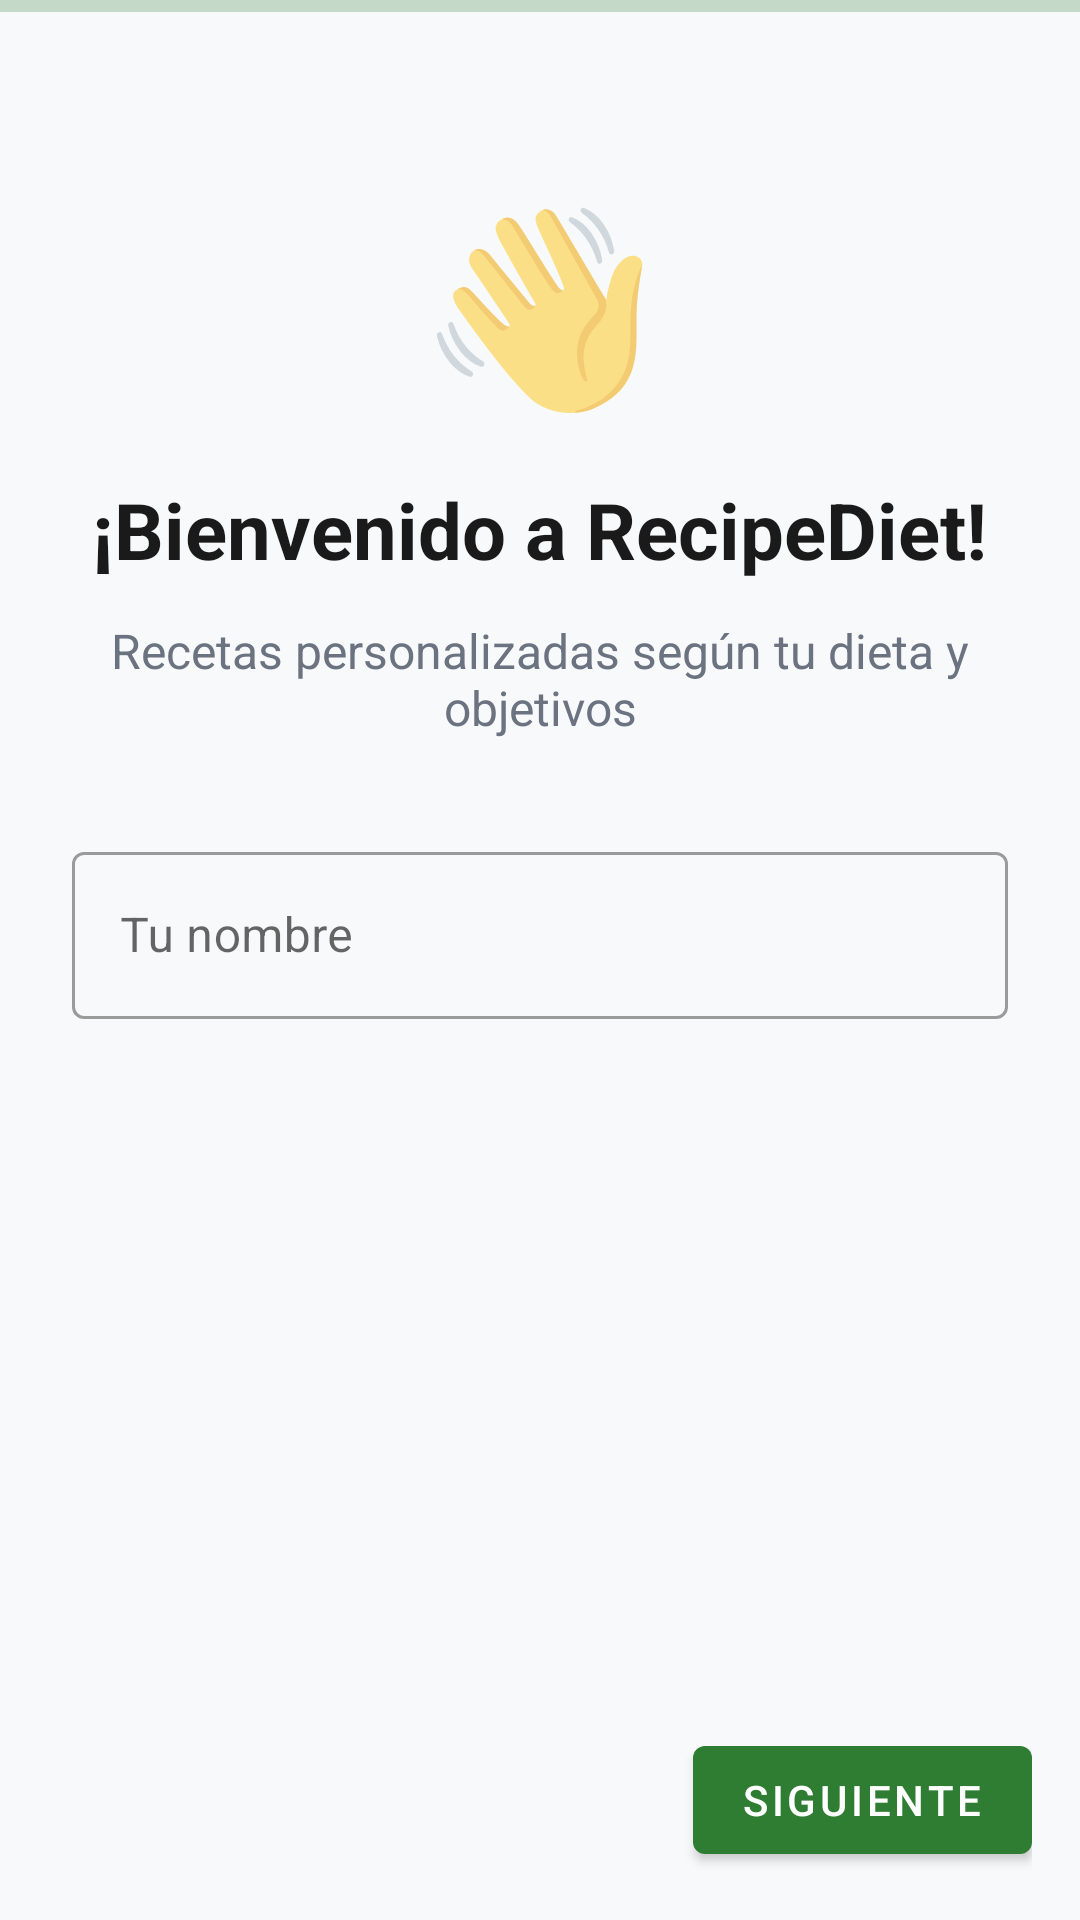

Android layout source for this screen:
<!-- AndroidManifest.xml: application theme Theme.RecipeDiet -->
<!-- res/layout/activity_onboarding.xml -->
<?xml version="1.0" encoding="utf-8"?>
<androidx.constraintlayout.widget.ConstraintLayout
    xmlns:android="http://schemas.android.com/apk/res/android"
    xmlns:app="http://schemas.android.com/apk/res-auto"
    android:layout_width="match_parent"
    android:layout_height="match_parent"
    android:background="@color/background">

    <com.google.android.material.progressindicator.LinearProgressIndicator
        android:id="@+id/progressIndicator"
        android:layout_width="0dp"
        android:layout_height="wrap_content"
        android:layout_marginTop="0dp"
        app:layout_constraintEnd_toEndOf="parent"
        app:layout_constraintStart_toStartOf="parent"
        app:layout_constraintTop_toTopOf="parent"
        app:trackCornerRadius="0dp" />

    <TextView
        android:id="@+id/tvStepIndicator"
        android:layout_width="wrap_content"
        android:layout_height="wrap_content"
        android:layout_marginTop="12dp"
        android:layout_marginEnd="16dp"
        android:textColor="@color/text_secondary"
        android:textSize="13sp"
        app:layout_constraintEnd_toEndOf="parent"
        app:layout_constraintTop_toBottomOf="@id/progressIndicator" />

    
    <ScrollView
        android:id="@+id/stepWelcome"
        android:layout_width="0dp"
        android:layout_height="0dp"
        android:visibility="visible"
        app:layout_constraintBottom_toTopOf="@id/layoutButtons"
        app:layout_constraintEnd_toEndOf="parent"
        app:layout_constraintStart_toStartOf="parent"
        app:layout_constraintTop_toBottomOf="@id/tvStepIndicator">

        <LinearLayout
            android:layout_width="match_parent"
            android:layout_height="wrap_content"
            android:orientation="vertical"
            android:padding="24dp">

            <TextView
                android:layout_width="wrap_content"
                android:layout_height="wrap_content"
                android:text="👋"
                android:textSize="64sp"
                android:layout_gravity="center" />

            <TextView
                android:layout_width="wrap_content"
                android:layout_height="wrap_content"
                android:layout_marginTop="16dp"
                android:text="¡Bienvenido a RecipeDiet!"
                android:textSize="26sp"
                android:textStyle="bold"
                android:textColor="@color/text_primary"
                android:layout_gravity="center"
                android:gravity="center" />

            <TextView
                android:layout_width="wrap_content"
                android:layout_height="wrap_content"
                android:layout_marginTop="12dp"
                android:text="Recetas personalizadas según tu dieta y objetivos"
                android:textSize="16sp"
                android:textColor="@color/text_secondary"
                android:layout_gravity="center"
                android:gravity="center" />

            <com.google.android.material.textfield.TextInputLayout
                android:id="@+id/tilName"
                android:layout_width="match_parent"
                android:layout_height="wrap_content"
                android:layout_marginTop="32dp"
                android:hint="Tu nombre"
                style="@style/Widget.MaterialComponents.TextInputLayout.OutlinedBox">

                <com.google.android.material.textfield.TextInputEditText
                    android:id="@+id/etName"
                    android:layout_width="match_parent"
                    android:layout_height="wrap_content"
                    android:inputType="textPersonName"
                    android:maxLines="1" />

            </com.google.android.material.textfield.TextInputLayout>

        </LinearLayout>
    </ScrollView>

    
    <ScrollView
        android:id="@+id/stepDiet"
        android:layout_width="0dp"
        android:layout_height="0dp"
        android:visibility="gone"
        app:layout_constraintBottom_toTopOf="@id/layoutButtons"
        app:layout_constraintEnd_toEndOf="parent"
        app:layout_constraintStart_toStartOf="parent"
        app:layout_constraintTop_toBottomOf="@id/tvStepIndicator">

        <LinearLayout
            android:layout_width="match_parent"
            android:layout_height="wrap_content"
            android:orientation="vertical"
            android:padding="24dp">

            <TextView
                android:layout_width="wrap_content"
                android:layout_height="wrap_content"
                android:text="🥗"
                android:textSize="56sp"
                android:layout_gravity="center" />

            <TextView
                android:layout_width="wrap_content"
                android:layout_height="wrap_content"
                android:layout_marginTop="12dp"
                android:text="¿Qué tipo de dieta sigues?"
                android:textSize="22sp"
                android:textStyle="bold"
                android:textColor="@color/text_primary"
                android:layout_gravity="center"
                android:gravity="center" />

            <TextView
                android:layout_width="wrap_content"
                android:layout_height="wrap_content"
                android:layout_marginTop="8dp"
                android:text="Selecciona la opción que mejor te describe"
                android:textSize="14sp"
                android:textColor="@color/text_secondary"
                android:layout_gravity="center"
                android:gravity="center" />

            <com.google.android.material.chip.ChipGroup
                android:id="@+id/chipGroupDiet"
                android:layout_width="match_parent"
                android:layout_height="wrap_content"
                android:layout_marginTop="20dp"
                app:singleSelection="true"
                app:selectionRequired="true" />

        </LinearLayout>
    </ScrollView>

    
    <ScrollView
        android:id="@+id/stepAllergies"
        android:layout_width="0dp"
        android:layout_height="0dp"
        android:visibility="gone"
        app:layout_constraintBottom_toTopOf="@id/layoutButtons"
        app:layout_constraintEnd_toEndOf="parent"
        app:layout_constraintStart_toStartOf="parent"
        app:layout_constraintTop_toBottomOf="@id/tvStepIndicator">

        <LinearLayout
            android:layout_width="match_parent"
            android:layout_height="wrap_content"
            android:orientation="vertical"
            android:padding="24dp">

            <TextView
                android:layout_width="wrap_content"
                android:layout_height="wrap_content"
                android:text="⚠️"
                android:textSize="56sp"
                android:layout_gravity="center" />

            <TextView
                android:layout_width="wrap_content"
                android:layout_height="wrap_content"
                android:layout_marginTop="12dp"
                android:text="¿Tienes alguna alergia?"
                android:textSize="22sp"
                android:textStyle="bold"
                android:textColor="@color/text_primary"
                android:layout_gravity="center"
                android:gravity="center" />

            <TextView
                android:layout_width="wrap_content"
                android:layout_height="wrap_content"
                android:layout_marginTop="8dp"
                android:text="Selecciona todas las que apliquen (opcional)"
                android:textSize="14sp"
                android:textColor="@color/text_secondary"
                android:layout_gravity="center"
                android:gravity="center" />

            <com.google.android.material.chip.ChipGroup
                android:id="@+id/chipGroupAllergies"
                android:layout_width="match_parent"
                android:layout_height="wrap_content"
                android:layout_marginTop="20dp" />

        </LinearLayout>
    </ScrollView>

    
    <ScrollView
        android:id="@+id/stepGoal"
        android:layout_width="0dp"
        android:layout_height="0dp"
        android:visibility="gone"
        app:layout_constraintBottom_toTopOf="@id/layoutButtons"
        app:layout_constraintEnd_toEndOf="parent"
        app:layout_constraintStart_toStartOf="parent"
        app:layout_constraintTop_toBottomOf="@id/tvStepIndicator">

        <LinearLayout
            android:layout_width="match_parent"
            android:layout_height="wrap_content"
            android:orientation="vertical"
            android:padding="24dp">

            <TextView
                android:layout_width="wrap_content"
                android:layout_height="wrap_content"
                android:text="🎯"
                android:textSize="56sp"
                android:layout_gravity="center" />

            <TextView
                android:layout_width="wrap_content"
                android:layout_height="wrap_content"
                android:layout_marginTop="12dp"
                android:text="¿Cuál es tu objetivo?"
                android:textSize="22sp"
                android:textStyle="bold"
                android:textColor="@color/text_primary"
                android:layout_gravity="center"
                android:gravity="center" />

            <com.google.android.material.chip.ChipGroup
                android:id="@+id/chipGroupGoal"
                android:layout_width="match_parent"
                android:layout_height="wrap_content"
                android:layout_marginTop="20dp"
                app:singleSelection="true"
                app:selectionRequired="true" />

        </LinearLayout>
    </ScrollView>

    
    <LinearLayout
        android:id="@+id/layoutButtons"
        android:layout_width="0dp"
        android:layout_height="wrap_content"
        android:orientation="horizontal"
        android:padding="16dp"
        android:gravity="end"
        app:layout_constraintBottom_toBottomOf="parent"
        app:layout_constraintEnd_toEndOf="parent"
        app:layout_constraintStart_toStartOf="parent">

        <com.google.android.material.button.MaterialButton
            android:id="@+id/btnBack"
            android:layout_width="wrap_content"
            android:layout_height="wrap_content"
            android:layout_marginEnd="8dp"
            android:text="Atrás"
            android:visibility="gone"
            style="@style/Widget.MaterialComponents.Button.OutlinedButton" />

        <com.google.android.material.button.MaterialButton
            android:id="@+id/btnNext"
            android:layout_width="wrap_content"
            android:layout_height="wrap_content"
            android:text="Siguiente" />

    </LinearLayout>

</androidx.constraintlayout.widget.ConstraintLayout>
<!-- resources referenced by this layout -->
<resources>
  <color name="background">#F8F9FA</color>
  <color name="text_primary">#1A1A1A</color>
  <color name="text_secondary">#6B7280</color>
  <style name="Theme.RecipeDiet" parent="Theme.MaterialComponents.DayNight.DarkActionBar">
          <item name="colorPrimary">@color/primary</item>
          <item name="colorPrimaryVariant">@color/primary_variant</item>
          <item name="colorOnPrimary">@color/on_primary</item>
          <item name="colorSecondary">@color/secondary</item>
          <item name="colorSecondaryVariant">@color/secondary_variant</item>
          <item name="colorOnSecondary">@color/on_secondary</item>
          <item name="android:statusBarColor" tools:targetApi="l">?attr/colorPrimaryVariant</item>
          <item name="android:colorBackground">@color/background</item>
          <item name="colorSurface">@color/surface</item>
          <item name="windowActionBar">false</item>
          <item name="windowNoTitle">true</item>
      </style>
  <color name="primary">#2E7D32</color>
  <color name="primary_variant">#1B5E20</color>
  <color name="on_primary">#FFFFFF</color>
  <color name="secondary">#F57C00</color>
  <color name="secondary_variant">#E65100</color>
  <color name="on_secondary">#FFFFFF</color>
  <color name="surface">#FFFFFF</color>
</resources>
